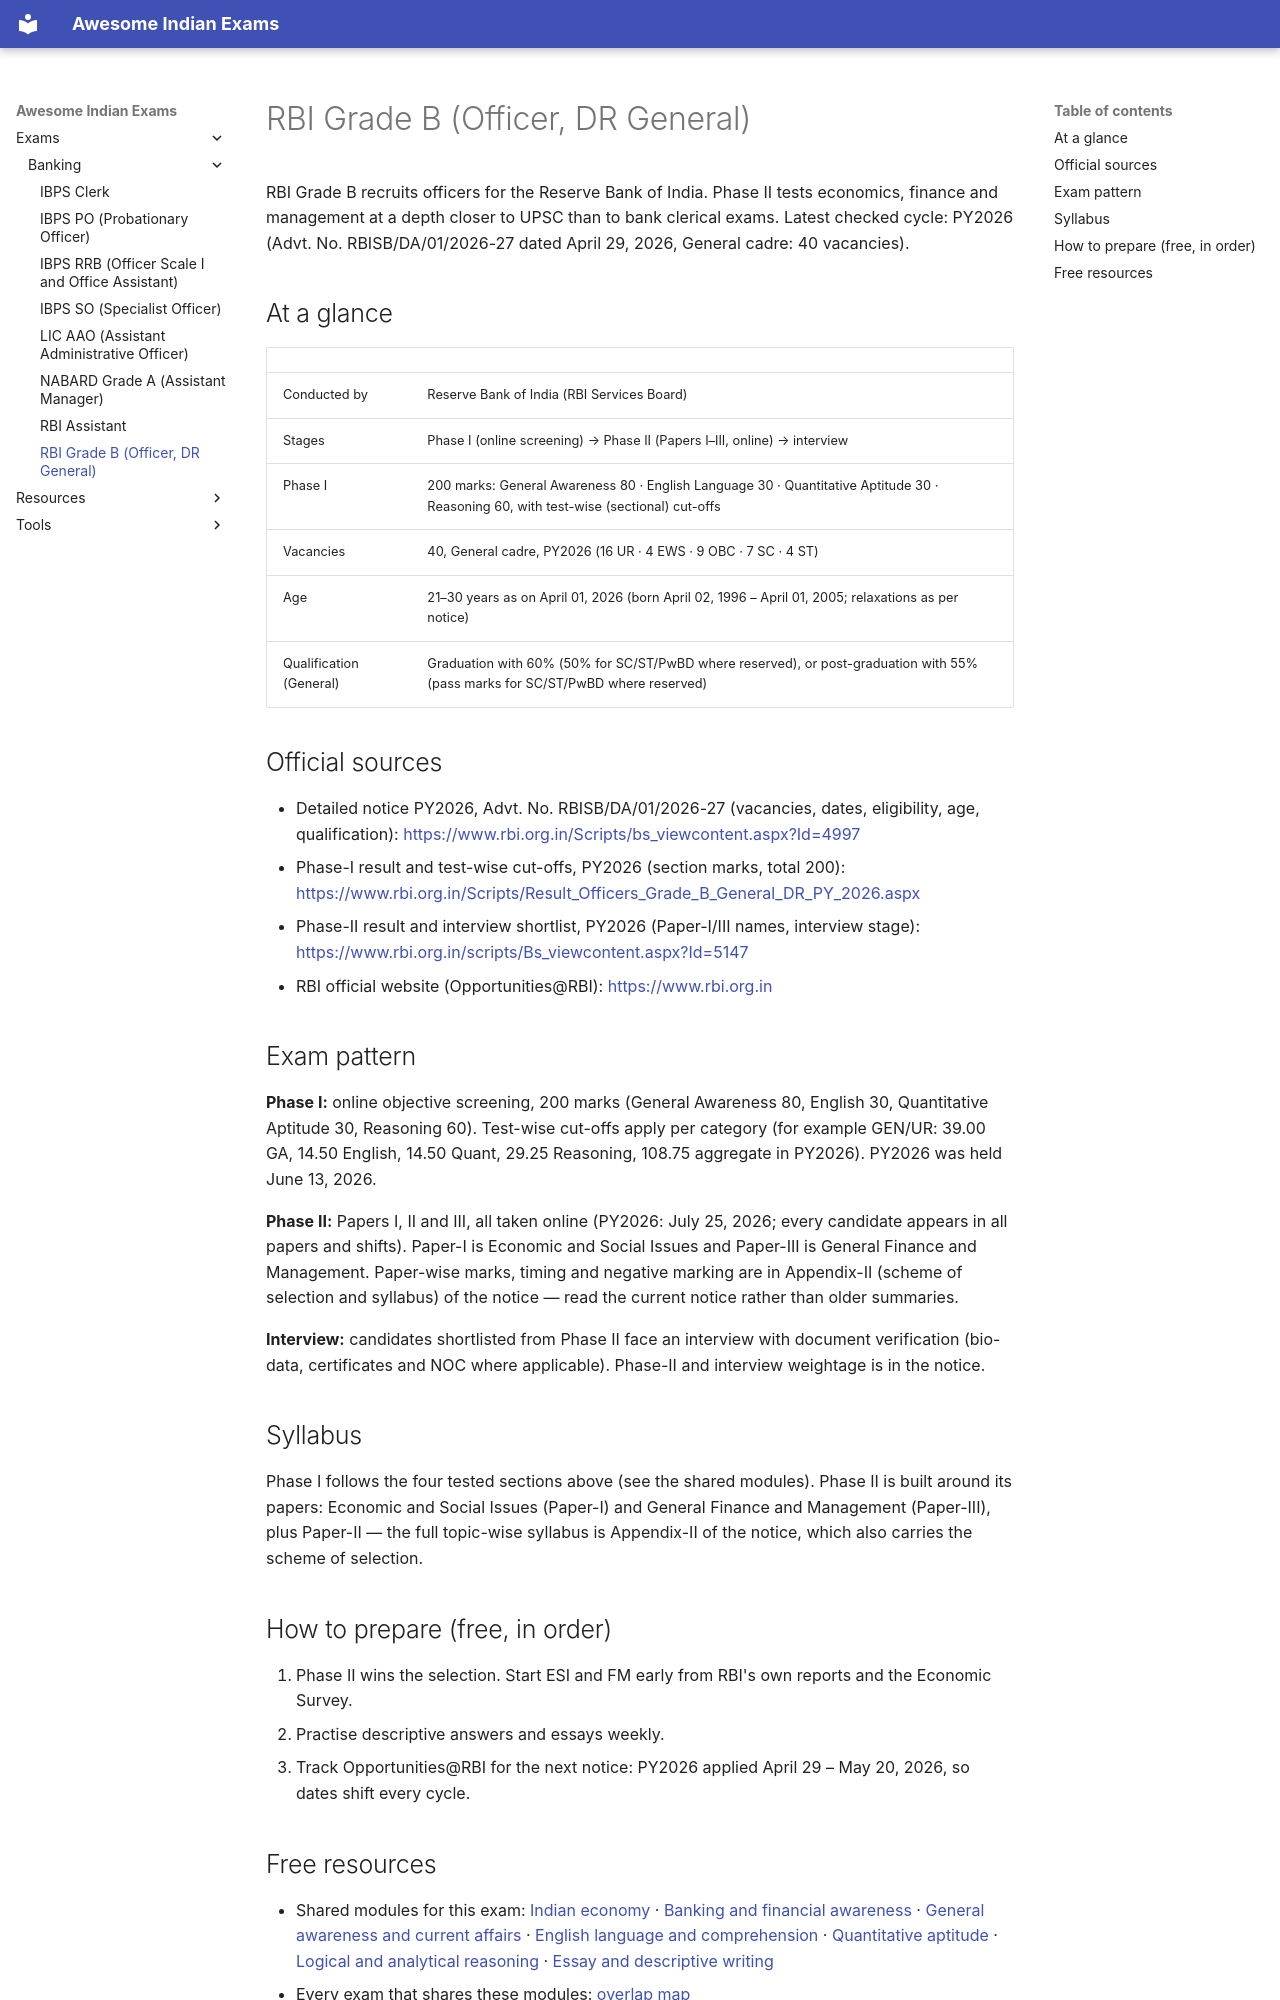

repository: lakhidas168-ship-it/awesome-indian-exams · page: exams/banking/rbi-grade-b/index.html · generator: mkdocs

---
title: RBI Grade B (Officer, DR General)
exam_id: rbi-grade-b
conducting_body: Reserve Bank of India
official_site: https://www.rbi.org.in
cycle: RBI Grade B (DR) General, PY2026
last_verified: 2026-09-27
verification: official
---

# RBI Grade B (Officer, DR General)

RBI Grade B recruits officers for the Reserve Bank of India. Phase II tests economics, finance and management
at a depth closer to UPSC than to bank clerical exams. Latest checked cycle: PY2026
(Advt. No. RBISB/DA/01/2026-27 dated April 29, 2026, General cadre: 40 vacancies).

## At a glance

| | |
|---|---|
| Conducted by | Reserve Bank of India (RBI Services Board) |
| Stages | Phase I (online screening) → Phase II (Papers I–III, online) → interview |
| Phase I | 200 marks: General Awareness 80 · English Language 30 · Quantitative Aptitude 30 · Reasoning 60, with test-wise (sectional) cut-offs |
| Vacancies | 40, General cadre, PY2026 (16 UR · 4 EWS · 9 OBC · 7 SC · 4 ST) |
| Age | 21–30 years as on April 01, 2026 (born April 02, 1996 – April 01, 2005; relaxations as per notice) |
| Qualification (General) | Graduation with 60% (50% for SC/ST/PwBD where reserved), or post-graduation with 55% (pass marks for SC/ST/PwBD where reserved) |

## Official sources

- Detailed notice PY2026, Advt. No. RBISB/DA/01/2026-27 (vacancies, dates, eligibility, age, qualification): <https://www.rbi.org.in/Scripts/bs_viewcontent.aspx?Id=4997>
- Phase-I result and test-wise cut-offs, PY2026 (section marks, total 200): <https://www.rbi.org.in/Scripts/Result_Officers_Grade_B_General_DR_PY_2026.aspx>
- Phase-II result and interview shortlist, PY2026 (Paper-I/III names, interview stage): <https://www.rbi.org.in/scripts/Bs_viewcontent.aspx?Id=5147>
- RBI official website (Opportunities@RBI): <https://www.rbi.org.in>

## Exam pattern

**Phase I:** online objective screening, 200 marks (General Awareness 80, English 30, Quantitative Aptitude 30,
Reasoning 60). Test-wise cut-offs apply per category (for example GEN/UR: 39.00 GA, 14.50 English,
14.50 Quant, 29.25 Reasoning, 108.75 aggregate in PY2026). PY2026 was held June 13, 2026.

**Phase II:** Papers I, II and III, all taken online (PY2026: July 25, 2026; every candidate appears in all
papers and shifts). Paper-I is Economic and Social Issues and Paper-III is General Finance and Management.
Paper-wise marks, timing and negative marking are in Appendix-II (scheme of selection and syllabus) of the
notice — read the current notice rather than older summaries.

**Interview:** candidates shortlisted from Phase II face an interview with document verification (bio-data,
certificates and NOC where applicable). Phase-II and interview weightage is in the notice.

## Syllabus

Phase I follows the four tested sections above (see the shared modules). Phase II is built around its papers:
Economic and Social Issues (Paper-I) and General Finance and Management (Paper-III), plus Paper-II — the full
topic-wise syllabus is Appendix-II of the notice, which also carries the scheme of selection.

## How to prepare (free, in order)

1. Phase II wins the selection. Start ESI and FM early from RBI's own reports and the Economic Survey.
2. Practise descriptive answers and essays weekly.
3. Track Opportunities@RBI for the next notice: PY2026 applied April 29 – May 20, 2026, so dates shift every cycle.
